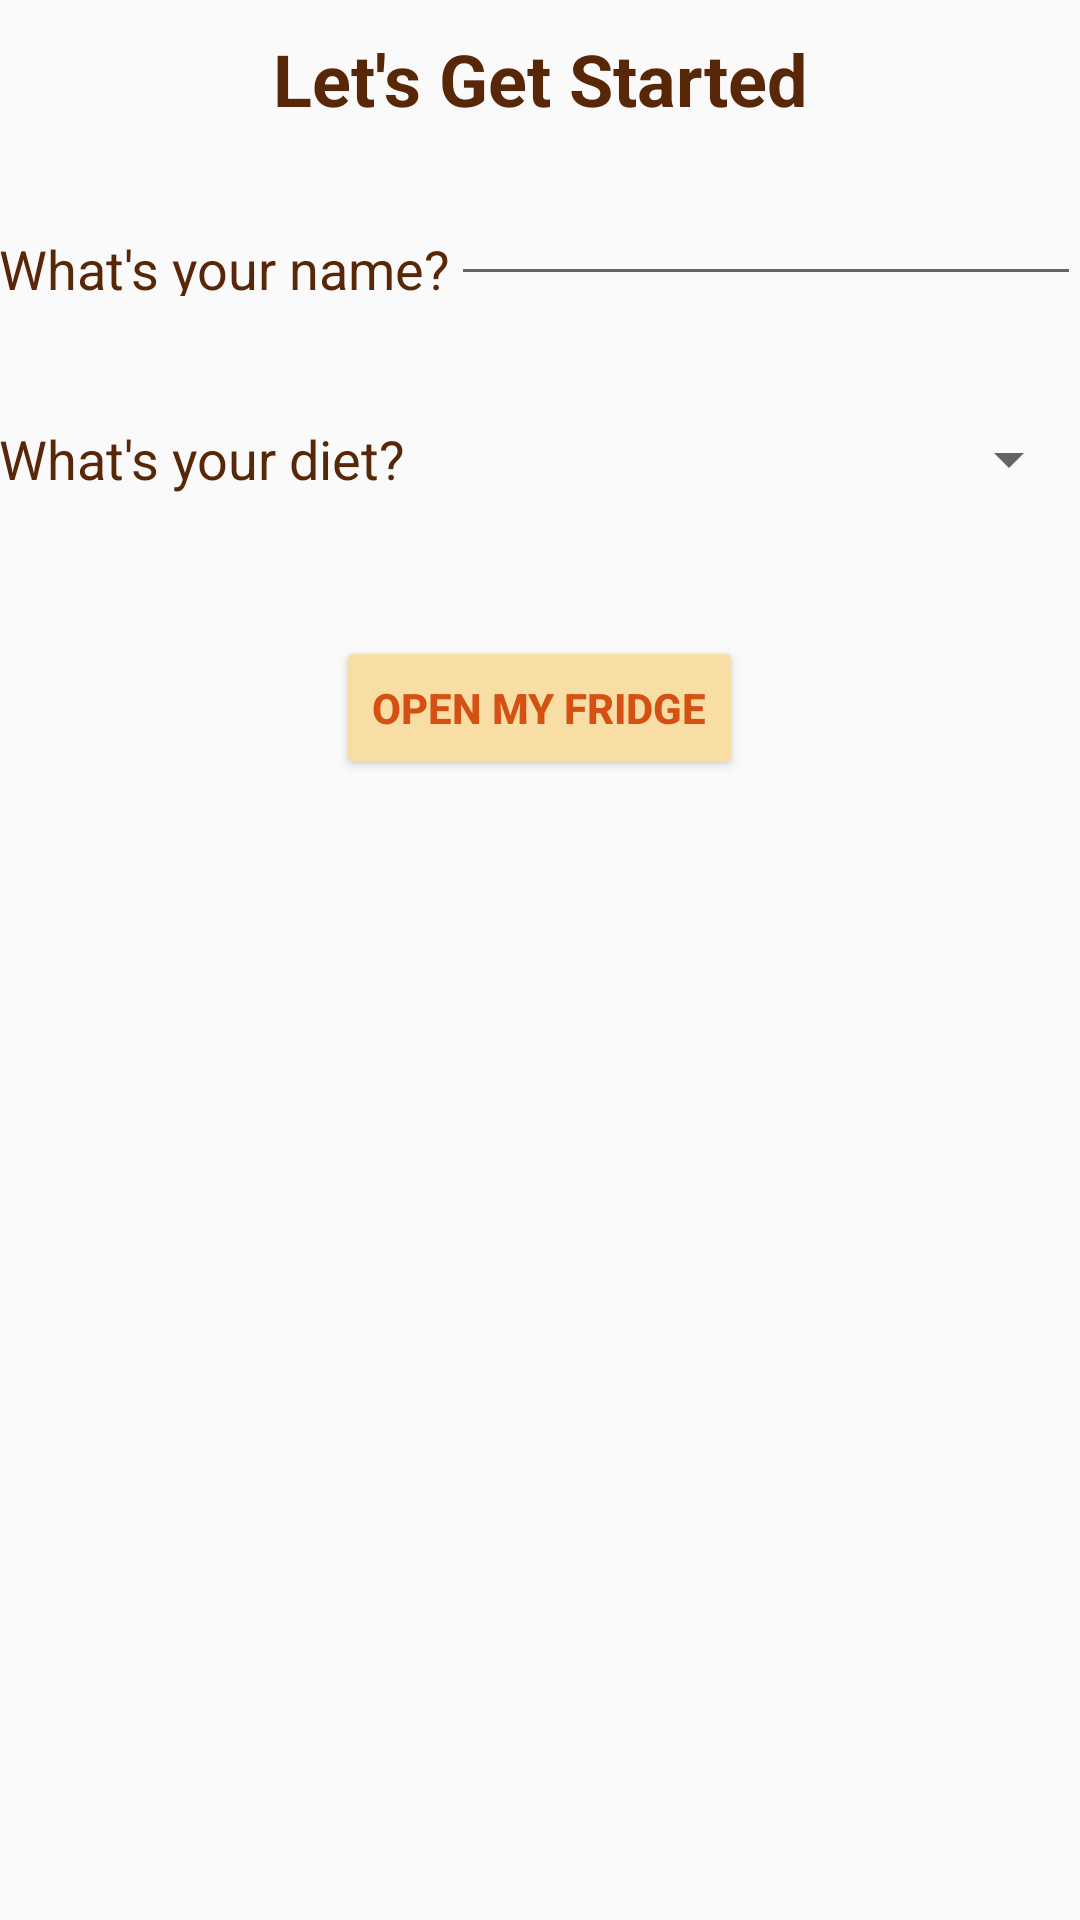

Write the Android layout XML for this screen, with the resource values it uses.
<!-- AndroidManifest.xml: application theme AppTheme -->
<!-- res/layout/activity_initialize.xml -->
<?xml version="1.0" encoding="utf-8"?>
<RelativeLayout
    xmlns:android="http://schemas.android.com/apk/res/android"
    xmlns:tools="http://schemas.android.com/tools"
    android:id="@+id/activity_initialize"
    android:layout_width="match_parent"
    android:layout_height="match_parent"
    android:paddingBottom="@dimen/activity_vertical_margin"
    android:paddingLeft="@dimen/activity_horizontal_margin"
    android:paddingRight="@dimen/activity_horizontal_margin"
    android:paddingTop="@dimen/activity_vertical_margin"
    tools:context="com.example.leftovers.Initialize">


    <TextView
        android:layout_width="match_parent"
        android:layout_height="wrap_content"
        android:id="@+id/txtInitialization"
        android:text="@string/txtInitialize"
        android:layout_alignParentStart="true"
        android:layout_alignParentLeft="true"
        android:textSize="24sp"
        android:textColor="@color/colorPrimaryDark"
        android:textAlignment="center"
        android:layout_marginTop="10dp"
        android:layout_marginBottom="15dp" android:textStyle="normal|bold"/>
    <TableLayout
        android:layout_width="match_parent"
        android:layout_height="wrap_content"
        android:paddingBottom="5dp"
        android:layout_below="@id/txtInitialization"
        android:id="@+id/tableLayout">
        <TableRow>
            <TextView
                android:text="@string/txtName"
                android:layout_width="wrap_content"
                android:layout_height="wrap_content"

                android:layout_marginTop="10dp"
                android:id="@+id/txtName"
                android:textSize="18sp"
                android:textColor="@color/colorPrimaryDark"/>

            <EditText
                android:layout_width="wrap_content"
                android:layout_height="wrap_content"
                android:inputType="textPersonName"
                android:ems="10"

                android:id="@+id/eTname" android:textColor="?attr/colorPrimary"/>
        </TableRow>
        <TableRow>
            <TextView
                android:text="@string/txtDiet"
                android:layout_width="wrap_content"
                android:layout_height="wrap_content"

                android:layout_marginTop="42dp"
                android:id="@+id/txtDiet" android:textSize="18sp"
                android:textColor="@color/colorPrimaryDark"/>

            <Spinner
                android:layout_width="wrap_content"
                android:layout_height="wrap_content"

                android:id="@+id/spinDiet"
                android:gravity="bottom" android:layout_gravity="bottom"/>
        </TableRow>
    </TableLayout>

    <Button
        android:text="@string/btnStart"
        android:layout_width="wrap_content"
        android:layout_height="wrap_content"
        android:id="@+id/btnInitialize" style="@style/ButtonStyle"
        android:layout_marginTop="42dp"
        android:layout_below="@+id/tableLayout"
        android:layout_centerHorizontal="true"/>
</RelativeLayout>
<!-- resources referenced by this layout -->
<resources>
  <color name="colorPrimaryDark">#582707</color>
  <string name="btnStart">Open My Fridge</string>
  <string name="txtDiet">What\'s your diet?</string>
  <string name="txtInitialize">Let\'s Get Started</string>
  <string name="txtName">What\'s your name?</string>
  <style name="ButtonStyle" parent="Widget.AppCompat.Button.Small">
          <item name="android:textColor">@color/colorPrimary</item>
          <item name="android:textStyle">bold</item>
          <item name="android:backgroundTint">@color/colorSecondary</item>
      </style>
  <style name="AppTheme" parent="Theme.AppCompat.Light.DarkActionBar">
          
          <item name="colorPrimary">@color/colorPrimary</item>
          <item name="colorPrimaryDark">@color/colorPrimaryDark</item>
          <item name="colorAccent">@color/colorAccent</item>
      </style>
  <color name="colorPrimary">#D45113</color>
  <color name="colorSecondary">#F8DDa4</color>
  <color name="colorAccent">#F9a03F</color>
</resources>
